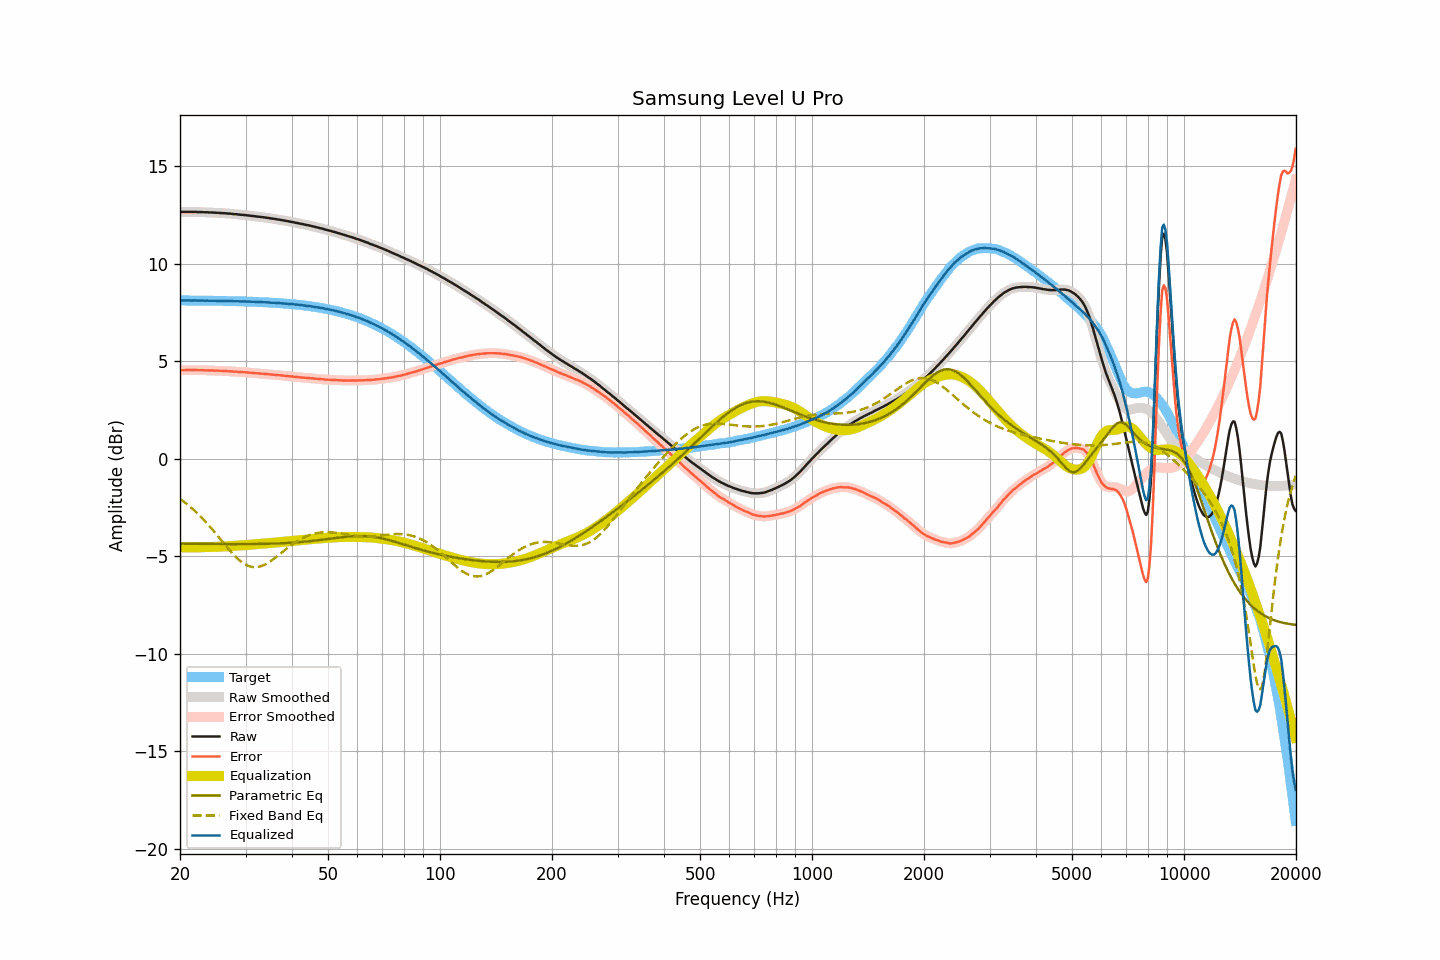

Source data for this figure (header and first rows):
frequency, raw, smoothed, error, error_smoothed, equalization, parametric_eq, fixed_band_eq, equalized_raw, equalized_smoothed, target
20.00, 12.65, 12.65, 4.54, 4.54, -4.54, -4.35, -2.06, 8.11, 8.11, 8.11
20.20, 12.65, 12.65, 4.54, 4.54, -4.54, -4.35, -2.12, 8.11, 8.11, 8.11
20.40, 12.65, 12.65, 4.54, 4.54, -4.54, -4.35, -2.18, 8.11, 8.11, 8.11
20.61, 12.65, 12.65, 4.54, 4.54, -4.54, -4.35, -2.24, 8.11, 8.11, 8.11
20.81, 12.65, 12.65, 4.54, 4.54, -4.54, -4.35, -2.31, 8.11, 8.11, 8.11
21.02, 12.65, 12.65, 4.54, 4.54, -4.54, -4.36, -2.37, 8.11, 8.11, 8.11
21.23, 12.65, 12.65, 4.54, 4.54, -4.54, -4.36, -2.44, 8.11, 8.11, 8.11
21.44, 12.65, 12.65, 4.54, 4.54, -4.54, -4.36, -2.51, 8.11, 8.11, 8.11
21.66, 12.65, 12.65, 4.54, 4.54, -4.54, -4.36, -2.59, 8.11, 8.11, 8.11
21.87, 12.65, 12.65, 4.54, 4.54, -4.54, -4.36, -2.66, 8.11, 8.11, 8.10
22.09, 12.65, 12.64, 4.54, 4.54, -4.54, -4.36, -2.74, 8.11, 8.10, 8.10
22.31, 12.64, 12.64, 4.54, 4.54, -4.54, -4.36, -2.82, 8.10, 8.10, 8.10
22.54, 12.64, 12.64, 4.54, 4.54, -4.54, -4.36, -2.90, 8.10, 8.10, 8.10
22.76, 12.64, 12.64, 4.54, 4.54, -4.54, -4.36, -2.98, 8.10, 8.10, 8.10
22.99, 12.64, 12.63, 4.54, 4.53, -4.53, -4.36, -3.07, 8.10, 8.10, 8.10
23.22, 12.63, 12.63, 4.53, 4.53, -4.53, -4.36, -3.15, 8.10, 8.10, 8.10
23.45, 12.63, 12.63, 4.53, 4.53, -4.53, -4.36, -3.24, 8.10, 8.10, 8.10
23.69, 12.63, 12.62, 4.53, 4.53, -4.53, -4.37, -3.33, 8.10, 8.10, 8.10
23.92, 12.62, 12.62, 4.52, 4.53, -4.53, -4.37, -3.42, 8.09, 8.10, 8.10
24.16, 12.62, 12.62, 4.52, 4.52, -4.52, -4.37, -3.52, 8.09, 8.09, 8.09
24.40, 12.62, 12.61, 4.52, 4.52, -4.52, -4.37, -3.61, 8.10, 8.09, 8.09
24.65, 12.61, 12.61, 4.52, 4.52, -4.52, -4.37, -3.71, 8.09, 8.09, 8.09
24.89, 12.61, 12.61, 4.52, 4.52, -4.51, -4.37, -3.81, 8.09, 8.09, 8.09
25.14, 12.60, 12.60, 4.51, 4.51, -4.51, -4.37, -3.91, 8.09, 8.09, 8.09
25.39, 12.60, 12.60, 4.51, 4.51, -4.51, -4.37, -4.01, 8.09, 8.09, 8.09
25.65, 12.59, 12.59, 4.50, 4.50, -4.50, -4.37, -4.11, 8.08, 8.09, 8.09
25.91, 12.59, 12.59, 4.50, 4.50, -4.50, -4.37, -4.21, 8.09, 8.09, 8.08
26.16, 12.58, 12.58, 4.49, 4.50, -4.50, -4.37, -4.31, 8.08, 8.08, 8.08
26.43, 12.58, 12.57, 4.50, 4.49, -4.49, -4.37, -4.41, 8.09, 8.08, 8.08
26.69, 12.57, 12.57, 4.49, 4.49, -4.49, -4.37, -4.51, 8.08, 8.08, 8.08
26.96, 12.56, 12.56, 4.48, 4.48, -4.48, -4.37, -4.60, 8.07, 8.08, 8.08
27.23, 12.56, 12.55, 4.48, 4.48, -4.48, -4.37, -4.70, 8.08, 8.08, 8.08
27.50, 12.55, 12.55, 4.47, 4.47, -4.47, -4.37, -4.79, 8.08, 8.07, 8.07
27.77, 12.54, 12.54, 4.46, 4.47, -4.47, -4.37, -4.88, 8.07, 8.07, 8.07
28.05, 12.53, 12.53, 4.46, 4.46, -4.46, -4.37, -4.97, 8.07, 8.07, 8.07
28.33, 12.53, 12.52, 4.46, 4.46, -4.46, -4.37, -5.05, 8.07, 8.07, 8.07
28.62, 12.52, 12.52, 4.45, 4.45, -4.45, -4.37, -5.13, 8.07, 8.07, 8.07
28.90, 12.51, 12.51, 4.44, 4.44, -4.45, -4.37, -5.20, 8.06, 8.06, 8.06
29.19, 12.50, 12.50, 4.44, 4.44, -4.44, -4.37, -5.27, 8.06, 8.06, 8.06
29.48, 12.50, 12.49, 4.44, 4.43, -4.43, -4.37, -5.33, 8.06, 8.06, 8.06
29.78, 12.49, 12.49, 4.43, 4.43, -4.43, -4.37, -5.39, 8.06, 8.06, 8.06
30.08, 12.48, 12.48, 4.42, 4.42, -4.42, -4.37, -5.43, 8.06, 8.06, 8.05
30.38, 12.47, 12.47, 4.42, 4.42, -4.42, -4.37, -5.47, 8.05, 8.05, 8.05
30.68, 12.46, 12.46, 4.41, 4.41, -4.41, -4.37, -5.50, 8.05, 8.05, 8.05
30.99, 12.45, 12.45, 4.40, 4.40, -4.40, -4.37, -5.53, 8.05, 8.05, 8.05
31.30, 12.44, 12.44, 4.40, 4.40, -4.40, -4.37, -5.55, 8.04, 8.04, 8.04
31.61, 12.43, 12.43, 4.39, 4.39, -4.39, -4.37, -5.56, 8.04, 8.04, 8.04
31.93, 12.42, 12.42, 4.38, 4.38, -4.38, -4.37, -5.56, 8.04, 8.04, 8.04
32.24, 12.41, 12.41, 4.37, 4.37, -4.37, -4.37, -5.55, 8.03, 8.03, 8.03
32.57, 12.40, 12.40, 4.37, 4.37, -4.37, -4.37, -5.54, 8.03, 8.03, 8.03
32.89, 12.39, 12.39, 4.36, 4.36, -4.36, -4.37, -5.52, 8.03, 8.03, 8.03
33.22, 12.38, 12.38, 4.36, 4.36, -4.36, -4.36, -5.49, 8.02, 8.02, 8.02
33.55, 12.37, 12.37, 4.35, 4.35, -4.35, -4.36, -5.46, 8.02, 8.02, 8.02
33.89, 12.36, 12.36, 4.34, 4.34, -4.34, -4.36, -5.42, 8.01, 8.02, 8.01
34.23, 12.35, 12.35, 4.34, 4.34, -4.34, -4.36, -5.37, 8.01, 8.01, 8.01
34.57, 12.34, 12.33, 4.33, 4.33, -4.33, -4.36, -5.32, 8.01, 8.01, 8.01
34.92, 12.32, 12.32, 4.32, 4.32, -4.32, -4.35, -5.27, 8.00, 8.00, 8.00
35.27, 12.31, 12.31, 4.31, 4.31, -4.31, -4.35, -5.21, 7.99, 8.00, 8.00
35.62, 12.30, 12.30, 4.31, 4.31, -4.31, -4.35, -5.15, 7.99, 7.99, 7.99
35.97, 12.29, 12.28, 4.30, 4.30, -4.30, -4.35, -5.09, 7.99, 7.99, 7.99
... 635 more rows
